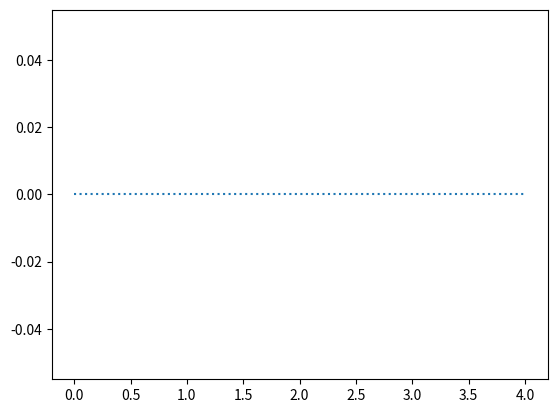

Here is the Python script that generated this plot:
# SPDX-License-Identifier: GPL-3.0-or-later

import matplotlib.pyplot as plt
import numpy as np

points = np.array([0, 0, 0, 0, 0])

plt.plot(points, linestyle = 'dotted')
plt.savefig("line.jpg")
